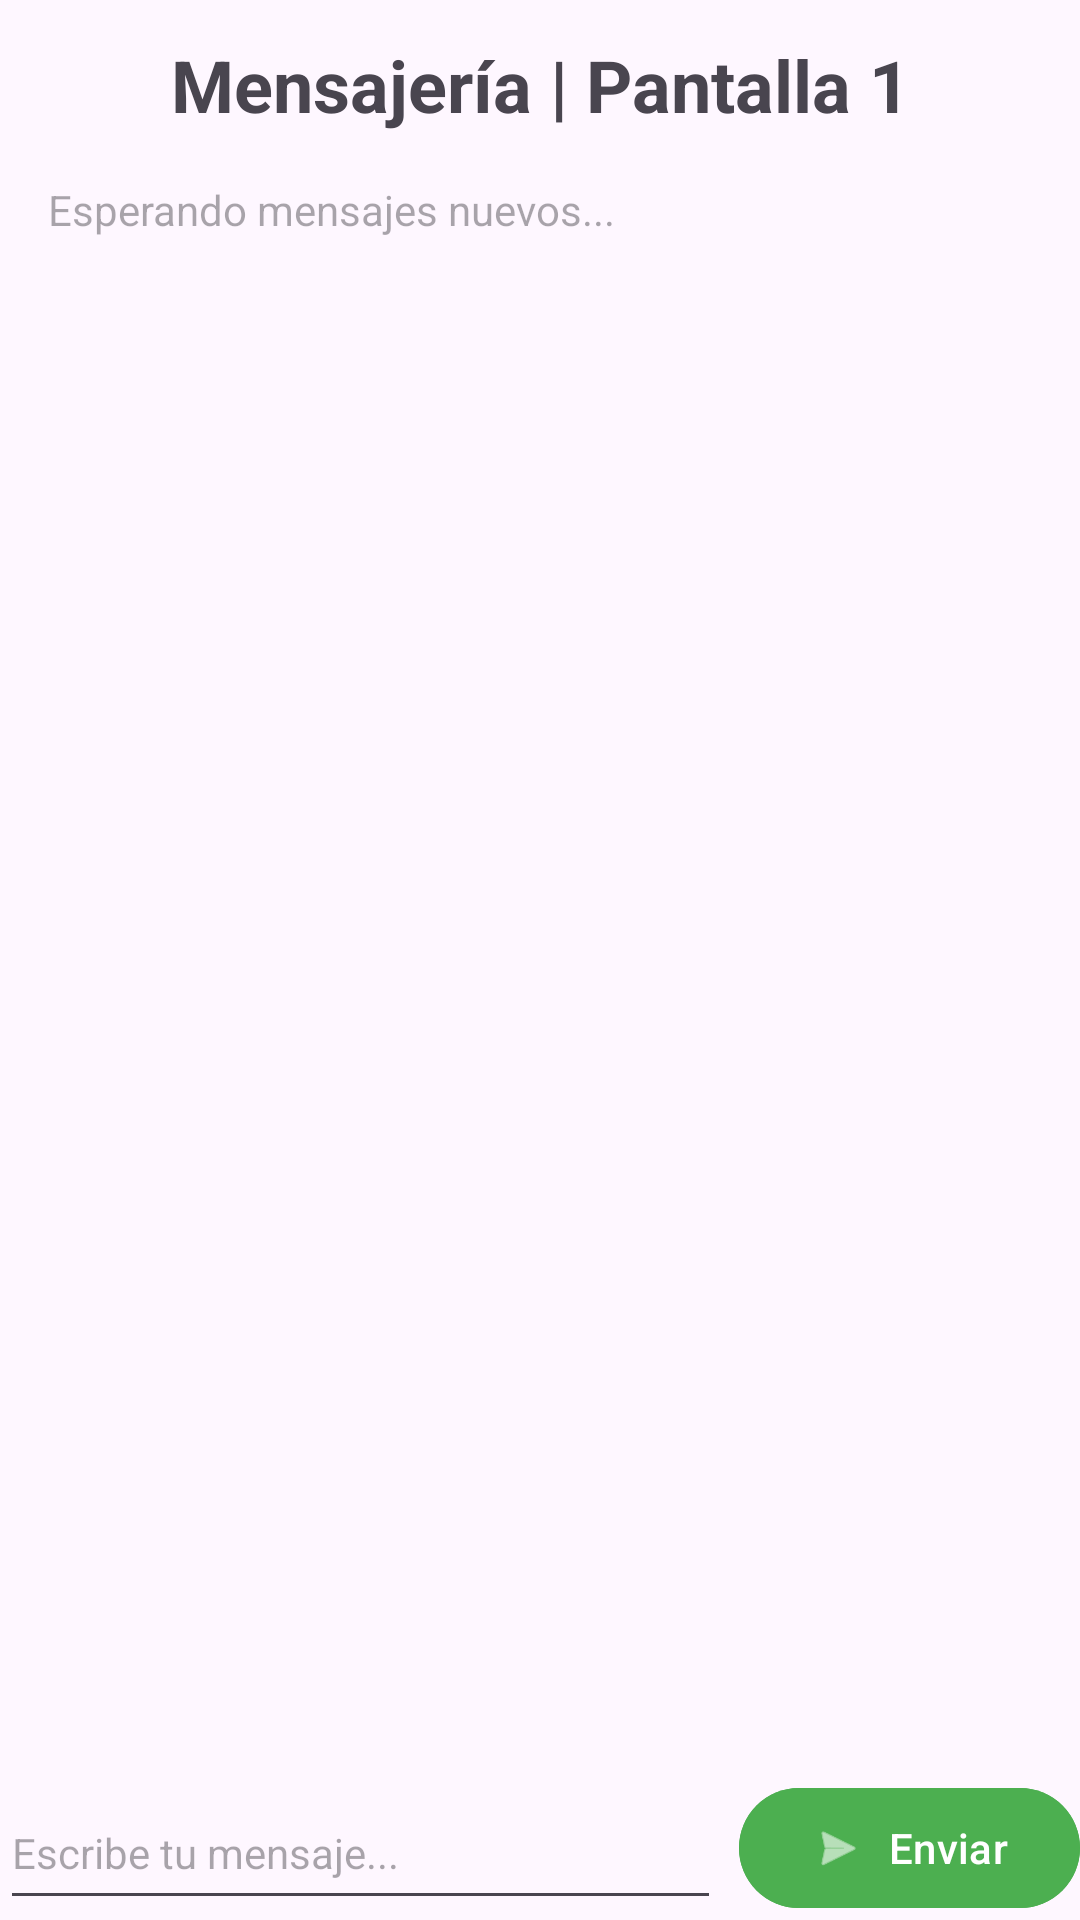

Write the Android layout XML for this screen, with the resource values it uses.
<!-- AndroidManifest.xml: application theme Theme._20230926_AppMensajeria -->
<!-- res/layout/activity_main.xml -->
<?xml version="1.0" encoding="utf-8"?>
<androidx.constraintlayout.widget.ConstraintLayout xmlns:android="http://schemas.android.com/apk/res/android"
    xmlns:app="http://schemas.android.com/apk/res-auto"
    xmlns:tools="http://schemas.android.com/tools"
    android:layout_width="match_parent"
    android:layout_height="match_parent"
    android:layout_margin="12dp"
    tools:context=".EnviarMensaje">

    <com.google.android.material.textfield.TextInputEditText
        android:id="@+id/etMensaje"
        android:layout_width="0dp"
        android:layout_height="48dp"
        android:layout_marginEnd="6dp"
        android:hint="Escribe tu mensaje..."
        android:textSize="14sp"
        app:layout_constraintBottom_toBottomOf="parent"
        app:layout_constraintEnd_toStartOf="@+id/btnEnviar"
        app:layout_constraintStart_toStartOf="parent" />

    <com.google.android.material.button.MaterialButton
        android:id="@+id/btnEnviar"
        android:layout_width="wrap_content"
        android:layout_height="48dp"
        android:backgroundTint="#4CAF50"
        android:text="Enviar"
        android:textColor="@color/white"
        app:icon="@android:drawable/ic_menu_send"
        app:iconTint="@color/white"
        app:layout_constraintBottom_toBottomOf="parent"
        app:layout_constraintEnd_toEndOf="parent" />

    <TextView
        android:id="@+id/tvMensajes"
        android:layout_width="match_parent"
        android:layout_height="0dp"
        android:layout_margin="16dp"
        android:hint="Esperando mensajes nuevos..."
        app:layout_constraintBottom_toTopOf="@id/etMensaje"
        app:layout_constraintStart_toStartOf="parent"
        app:layout_constraintTop_toBottomOf="@id/tvTitulo" />

    <TextView
        android:id="@+id/tvTitulo"
        android:layout_width="wrap_content"
        android:layout_height="wrap_content"
        android:layout_marginTop="12dp"
        android:text="Mensajería | Pantalla 1"
        android:textSize="24sp"
        android:textStyle="bold"
        app:layout_constraintEnd_toEndOf="parent"
        app:layout_constraintStart_toStartOf="parent"
        app:layout_constraintTop_toTopOf="parent" />

</androidx.constraintlayout.widget.ConstraintLayout>
<!-- resources referenced by this layout -->
<resources>
  <color name="white">#FFFFFFFF</color>
  <style name="Theme._20230926_AppMensajeria" parent="Base.Theme._20230926_AppMensajeria" />
  <style name="Base.Theme._20230926_AppMensajeria" parent="Theme.Material3.DayNight.NoActionBar">
          
          
      </style>
</resources>
